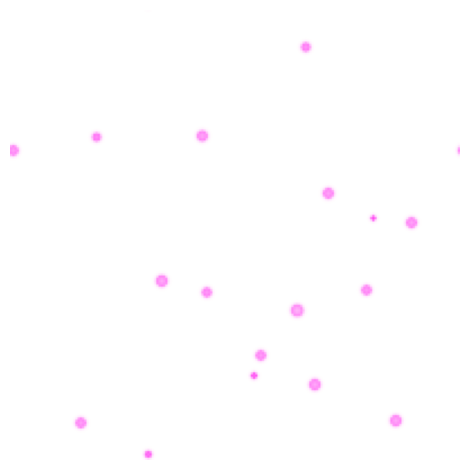

Python code for this plot:
import numpy as np
import matplotlib.pyplot as plt
from matplotlib.animation import FuncAnimation
from matplotlib.colors import LinearSegmentedColormap

# parameters
size = 200
du, dv = 0.16, 0.08
f, k = 0.025, 0.055
dt = 1.0

# initialize
U = np.ones((size, size))
V = np.zeros((size, size))

# seed small square
# r = 20
# U[size//2 - r:size//2 + r, size//2 - r:size//2 + r] = 0.50
# V[size//2 - r:size//2 + r, size//2 - r:size//2 + r] = 0.25

# add random noise
U += 0.05 * np.random.randn(size, size)
V += 0.05 * np.random.randn(size, size)

# laplacian operator
def laplacian(X):
    return (
        -X +
        0.2 * (np.roll(X, 1, 0) + np.roll(X, -1, 0) +
               np.roll(X, 1, 1) + np.roll(X, -1, 1)) +
        0.05 * (np.roll(np.roll(X, 1, 0), 1, 1) + np.roll(np.roll(X, 1, 0), -1, 1) +
                np.roll(np.roll(X, -1, 0), 1, 1) + np.roll(np.roll(X, -1, 0), -1, 1))
    )

# update
def update():
    global U, V
    Lu = laplacian(U)
    Lv = laplacian(V)
    reaction = U * V * V
    U += (du * Lu - reaction + f * (1 - U)) * dt
    V += (dv * Lv + reaction - (f + k) * V) * dt
    # keep values bounded
    np.clip(U, 0, 1, out=U)
    np.clip(V, 0, 1, out=V)

# plot
fig, ax = plt.subplots()
pink_cmap = LinearSegmentedColormap.from_list('bright_pink', ['white', "#ff01ee"])
img = ax.imshow(V, cmap=pink_cmap, vmin=0, vmax=1)
ax.axis('off')

# animation
def animate(frame):
    for _ in range(50):
        update()
    img.set_data(V)
    return [img]

ani = FuncAnimation(fig, animate, frames=1000, interval=50, blit=True)
plt.tight_layout()
plt.show()
